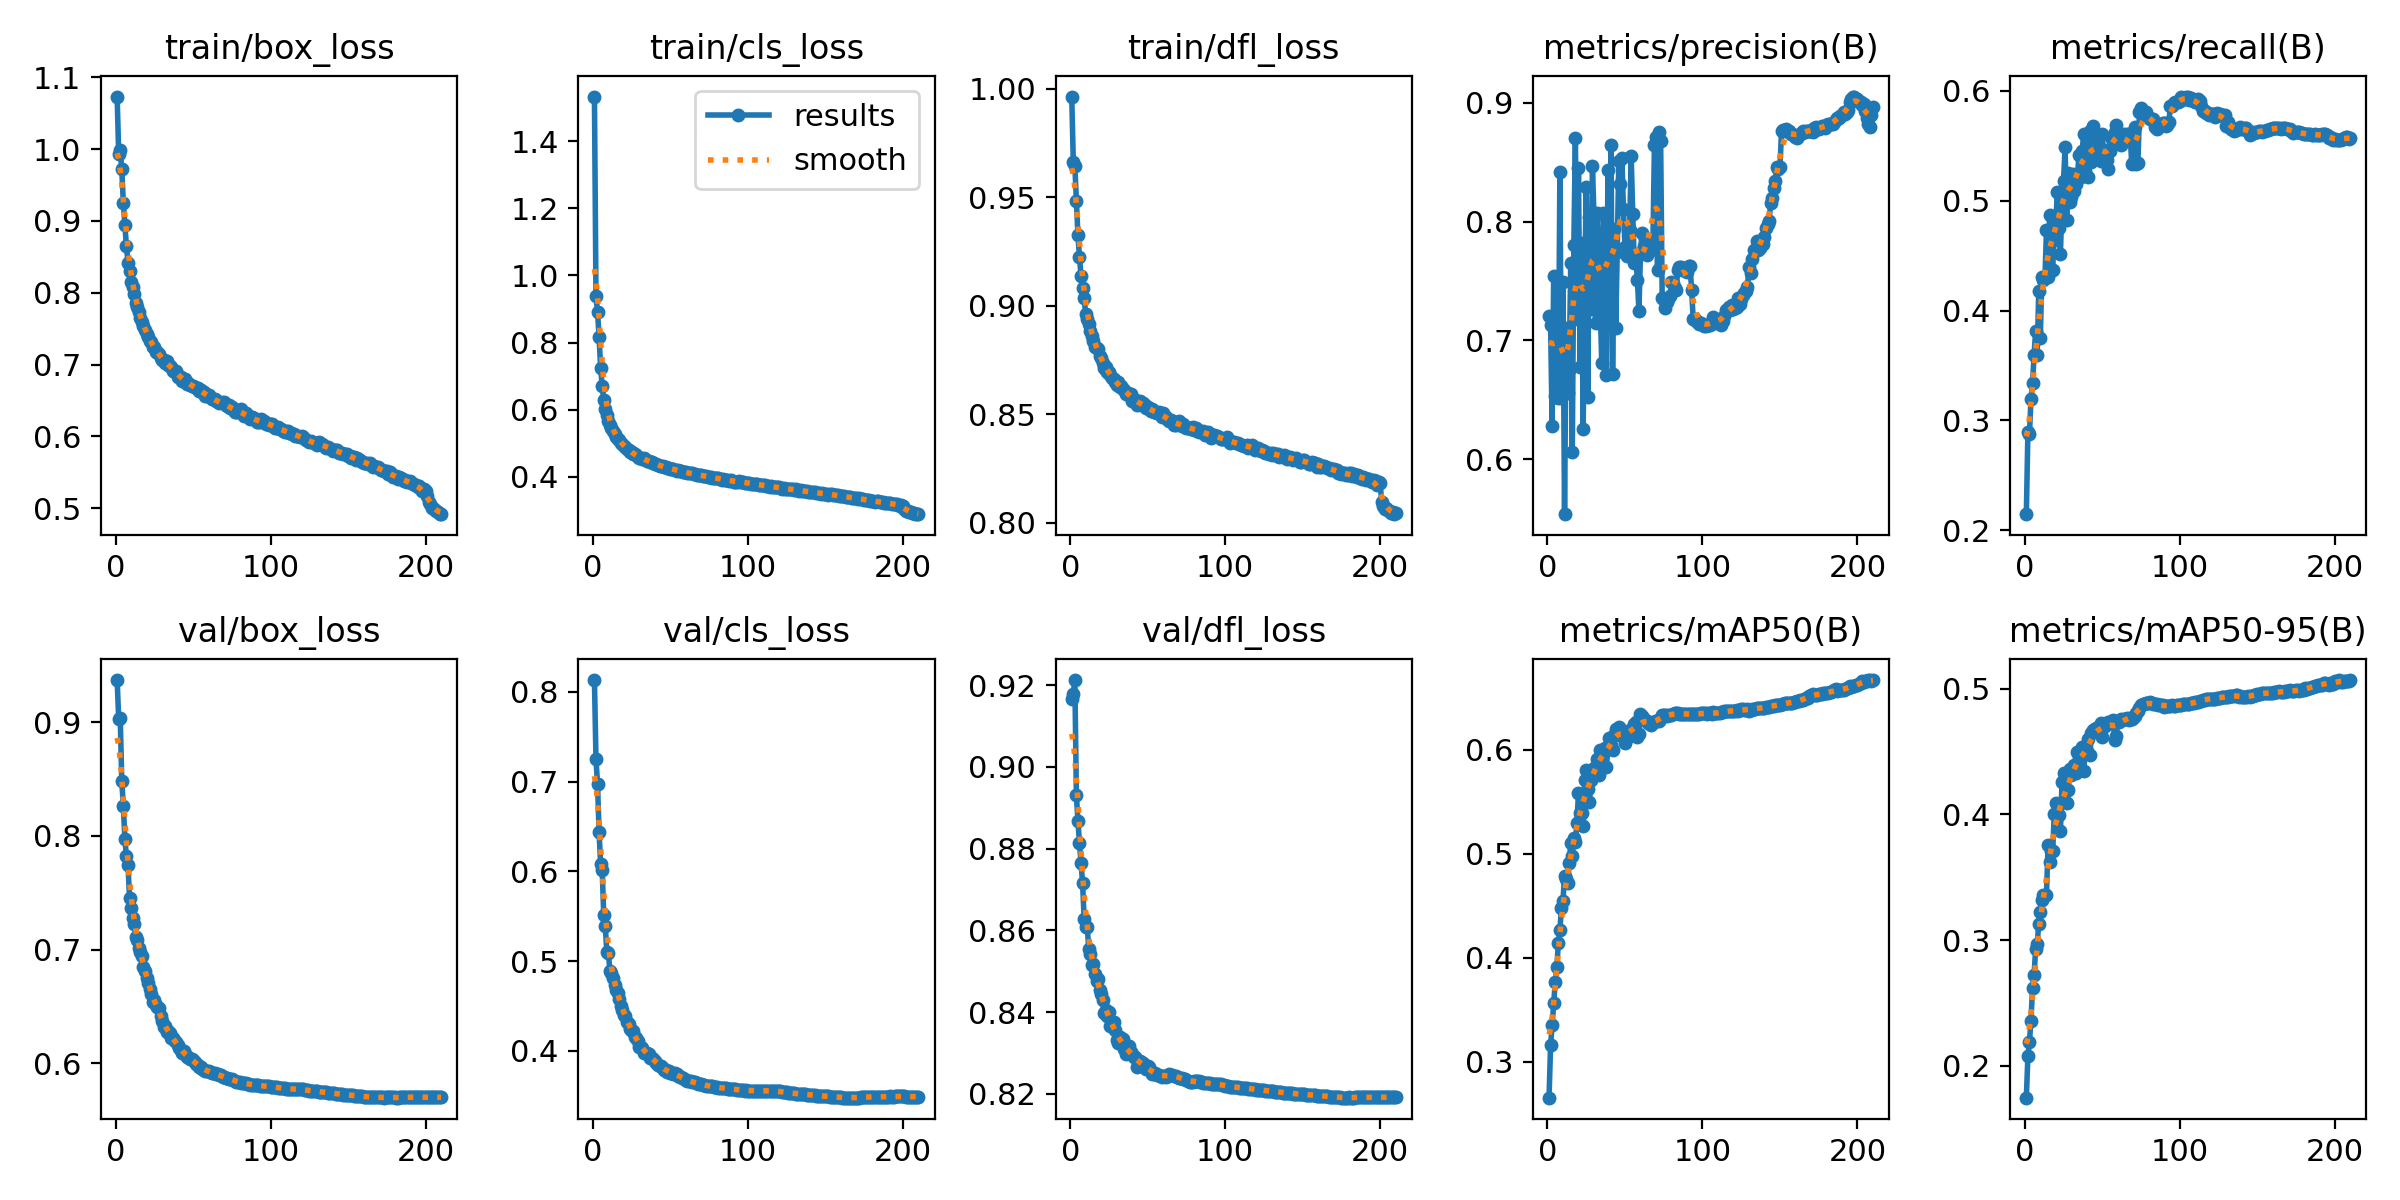

Source data for this figure (header and first rows):
epoch, train/box_loss, train/cls_loss, train/dfl_loss, metrics/precision(B), metrics/recall(B), metrics/mAP50(B), metrics/mAP50-95(B), val/box_loss, val/cls_loss, val/dfl_loss, lr/pg0, lr/pg1, lr/pg2
1, 1.073, 1.533, 0.9965, 0.7206, 0.2147, 0.2655, 0.1746, 0.9374, 0.8132, 0.9167, 0.003329, 0.003329, 0.003329
2, 0.9939, 0.9387, 0.9664, 0.7133, 0.2892, 0.316, 0.2075, 0.9033, 0.7251, 0.9178, 0.006631, 0.006631, 0.006631
3, 0.9983, 0.8918, 0.9646, 0.6279, 0.2873, 0.3353, 0.2192, 0.9039, 0.6971, 0.9212, 0.009902, 0.009902, 0.009902
4, 0.9717, 0.8164, 0.9481, 0.7542, 0.3199, 0.3563, 0.2359, 0.8481, 0.6433, 0.893, 0.009859, 0.009859, 0.009859
5, 0.925, 0.7253, 0.9324, 0.6529, 0.3339, 0.3766, 0.2621, 0.8266, 0.6079, 0.8869, 0.009859, 0.009859, 0.009859
6, 0.8936, 0.6694, 0.9223, 0.6979, 0.3596, 0.3909, 0.272, 0.7971, 0.6015, 0.8813, 0.009811, 0.009811, 0.009811
7, 0.8647, 0.63, 0.9138, 0.6514, 0.3816, 0.4137, 0.2931, 0.7821, 0.5518, 0.8766, 0.009764, 0.009764, 0.009764
8, 0.8417, 0.6024, 0.908, 0.842, 0.3599, 0.4269, 0.2967, 0.7748, 0.5391, 0.8716, 0.009717, 0.009717, 0.009717
9, 0.8301, 0.5839, 0.9036, 0.6512, 0.4178, 0.4475, 0.313, 0.7453, 0.5099, 0.8629, 0.00967, 0.00967, 0.00967
10, 0.8143, 0.5652, 0.8961, 0.7493, 0.375, 0.4549, 0.3221, 0.7368, 0.5094, 0.8609, 0.009623, 0.009623, 0.009623
11, 0.8075, 0.5558, 0.8941, 0.5536, 0.4304, 0.4784, 0.332, 0.728, 0.4888, 0.8608, 0.009576, 0.009576, 0.009576
12, 0.7977, 0.5452, 0.8917, 0.7102, 0.4279, 0.4754, 0.3355, 0.7227, 0.487, 0.8555, 0.009529, 0.009529, 0.009529
13, 0.7863, 0.5355, 0.8884, 0.6555, 0.4293, 0.4716, 0.3359, 0.7111, 0.4808, 0.8543, 0.009481, 0.009481, 0.009481
14, 0.7804, 0.5289, 0.8862, 0.675, 0.4735, 0.4913, 0.3361, 0.7085, 0.4728, 0.8516, 0.009434, 0.009434, 0.009434
15, 0.7728, 0.5195, 0.8837, 0.765, 0.4304, 0.5099, 0.3754, 0.701, 0.4676, 0.8517, 0.009387, 0.009387, 0.009387
16, 0.7642, 0.5124, 0.881, 0.606, 0.4866, 0.4975, 0.362, 0.6977, 0.464, 0.8494, 0.00934, 0.00934, 0.00934
17, 0.7589, 0.5094, 0.8803, 0.7804, 0.4626, 0.5146, 0.371, 0.6943, 0.458, 0.8477, 0.009293, 0.009293, 0.009293
18, 0.7532, 0.5007, 0.88, 0.8702, 0.4366, 0.5114, 0.3705, 0.6845, 0.4497, 0.848, 0.009246, 0.009246, 0.009246
19, 0.7486, 0.4967, 0.8768, 0.7179, 0.4772, 0.5292, 0.4001, 0.6812, 0.4456, 0.8454, 0.009199, 0.009199, 0.009199
20, 0.7428, 0.4919, 0.8759, 0.845, 0.4791, 0.5587, 0.4092, 0.6749, 0.4397, 0.8444, 0.009151, 0.009151, 0.009151
21, 0.7378, 0.4882, 0.8736, 0.6778, 0.5083, 0.5393, 0.4005, 0.6702, 0.4388, 0.843, 0.009104, 0.009104, 0.009104
22, 0.7332, 0.4826, 0.8712, 0.7822, 0.4751, 0.5393, 0.3993, 0.6652, 0.4325, 0.8398, 0.009057, 0.009057, 0.009057
23, 0.7312, 0.4794, 0.8718, 0.6252, 0.4514, 0.5262, 0.3864, 0.6607, 0.4303, 0.8405, 0.00901, 0.00901, 0.00901
24, 0.7249, 0.4749, 0.8693, 0.7476, 0.5015, 0.571, 0.4257, 0.6538, 0.4245, 0.8391, 0.008963, 0.008963, 0.008963
25, 0.7246, 0.4736, 0.8694, 0.829, 0.5177, 0.5806, 0.4329, 0.6556, 0.4216, 0.84, 0.008916, 0.008916, 0.008916
26, 0.7171, 0.4689, 0.8679, 0.6528, 0.5486, 0.5625, 0.4101, 0.6511, 0.4215, 0.8366, 0.008869, 0.008869, 0.008869
27, 0.7176, 0.4679, 0.8668, 0.8039, 0.4826, 0.5497, 0.4088, 0.649, 0.4151, 0.8367, 0.008821, 0.008821, 0.008821
28, 0.7149, 0.4651, 0.8663, 0.7269, 0.5248, 0.5704, 0.4191, 0.6485, 0.4147, 0.8377, 0.008774, 0.008774, 0.008774
29, 0.7097, 0.4602, 0.8647, 0.8472, 0.4992, 0.579, 0.4362, 0.6413, 0.4107, 0.8356, 0.008727, 0.008727, 0.008727
30, 0.7061, 0.4571, 0.8634, 0.8042, 0.5034, 0.5821, 0.4314, 0.6368, 0.4047, 0.8333, 0.00868, 0.00868, 0.00868
31, 0.7064, 0.4561, 0.8647, 0.715, 0.5241, 0.5838, 0.4335, 0.632, 0.4045, 0.8325, 0.008633, 0.008633, 0.008633
32, 0.7026, 0.4527, 0.8626, 0.8075, 0.5093, 0.5909, 0.4394, 0.6325, 0.4029, 0.834, 0.008586, 0.008586, 0.008586
33, 0.7042, 0.4552, 0.8628, 0.7666, 0.5153, 0.576, 0.4326, 0.6276, 0.3978, 0.8327, 0.008539, 0.008539, 0.008539
34, 0.6996, 0.4514, 0.8614, 0.73, 0.5236, 0.5993, 0.4499, 0.6278, 0.3979, 0.8334, 0.008491, 0.008491, 0.008491
35, 0.698, 0.4471, 0.8612, 0.6813, 0.5418, 0.5979, 0.4458, 0.6265, 0.3973, 0.831, 0.008444, 0.008444, 0.008444
36, 0.6963, 0.4468, 0.8594, 0.8076, 0.5219, 0.5971, 0.4461, 0.6225, 0.3969, 0.8298, 0.008397, 0.008397, 0.008397
37, 0.6916, 0.4442, 0.8599, 0.7814, 0.5449, 0.6018, 0.4532, 0.6219, 0.3922, 0.8308, 0.00835, 0.00835, 0.00835
38, 0.6916, 0.4448, 0.8588, 0.6709, 0.5609, 0.583, 0.4341, 0.62, 0.3923, 0.8316, 0.008303, 0.008303, 0.008303
39, 0.6906, 0.4413, 0.8595, 0.8435, 0.5269, 0.602, 0.4514, 0.6187, 0.3907, 0.8302, 0.008256, 0.008256, 0.008256
40, 0.6826, 0.4371, 0.8562, 0.7601, 0.5388, 0.6116, 0.45, 0.616, 0.3885, 0.8297, 0.008209, 0.008209, 0.008209
41, 0.6846, 0.4384, 0.8572, 0.8645, 0.5217, 0.6044, 0.4599, 0.613, 0.387, 0.829, 0.008161, 0.008161, 0.008161
42, 0.6824, 0.4369, 0.8558, 0.6717, 0.5638, 0.5997, 0.4474, 0.6112, 0.384, 0.829, 0.008114, 0.008114, 0.008114
43, 0.6771, 0.4322, 0.8541, 0.794, 0.5351, 0.6136, 0.4645, 0.6089, 0.3829, 0.8265, 0.008067, 0.008067, 0.008067
44, 0.6804, 0.4337, 0.8553, 0.7106, 0.5684, 0.6195, 0.4669, 0.6103, 0.3829, 0.8281, 0.00802, 0.00802, 0.00802
45, 0.6796, 0.4312, 0.8561, 0.7745, 0.5404, 0.618, 0.4681, 0.6078, 0.3805, 0.828, 0.007973, 0.007973, 0.007973
46, 0.6727, 0.4285, 0.8544, 0.8513, 0.5465, 0.6221, 0.4684, 0.6051, 0.379, 0.8278, 0.007926, 0.007926, 0.007926
47, 0.6742, 0.4292, 0.855, 0.8318, 0.5559, 0.6139, 0.4652, 0.6054, 0.3785, 0.8276, 0.007879, 0.007879, 0.007879
48, 0.6716, 0.4263, 0.8542, 0.8536, 0.544, 0.6134, 0.468, 0.6031, 0.3759, 0.8262, 0.007831, 0.007831, 0.007831
49, 0.6707, 0.4269, 0.8526, 0.8107, 0.5364, 0.618, 0.4723, 0.6038, 0.377, 0.8262, 0.007784, 0.007784, 0.007784
50, 0.6701, 0.4249, 0.8533, 0.7783, 0.5606, 0.6067, 0.4614, 0.6027, 0.3755, 0.8268, 0.007737, 0.007737, 0.007737
51, 0.668, 0.4237, 0.8522, 0.7713, 0.5385, 0.6111, 0.4703, 0.6012, 0.3757, 0.8266, 0.00769, 0.00769, 0.00769
52, 0.6672, 0.4221, 0.8515, 0.7802, 0.5464, 0.6153, 0.4699, 0.5994, 0.3744, 0.8257, 0.007643, 0.007643, 0.007643
53, 0.6672, 0.4221, 0.8522, 0.7933, 0.5371, 0.6187, 0.4728, 0.5985, 0.375, 0.825, 0.007596, 0.007596, 0.007596
54, 0.6636, 0.4191, 0.8509, 0.8553, 0.5291, 0.6193, 0.4731, 0.5965, 0.3738, 0.8248, 0.007549, 0.007549, 0.007549
55, 0.6639, 0.4199, 0.8512, 0.8066, 0.5457, 0.621, 0.4737, 0.5963, 0.3717, 0.8251, 0.007501, 0.007501, 0.007501
56, 0.6612, 0.4175, 0.8506, 0.7652, 0.5565, 0.6244, 0.4739, 0.595, 0.3713, 0.8246, 0.007454, 0.007454, 0.007454
57, 0.6619, 0.418, 0.8511, 0.7683, 0.5569, 0.6269, 0.4749, 0.5939, 0.371, 0.8247, 0.007407, 0.007407, 0.007407
58, 0.6568, 0.4145, 0.8498, 0.7512, 0.5625, 0.6124, 0.4595, 0.5931, 0.3699, 0.8244, 0.00736, 0.00736, 0.00736
59, 0.656, 0.4138, 0.8488, 0.7246, 0.5687, 0.6149, 0.4624, 0.593, 0.3681, 0.8243, 0.007313, 0.007313, 0.007313
60, 0.658, 0.4138, 0.8505, 0.7737, 0.5616, 0.6339, 0.4741, 0.5931, 0.3677, 0.8244, 0.007266, 0.007266, 0.007266
... 150 more rows
